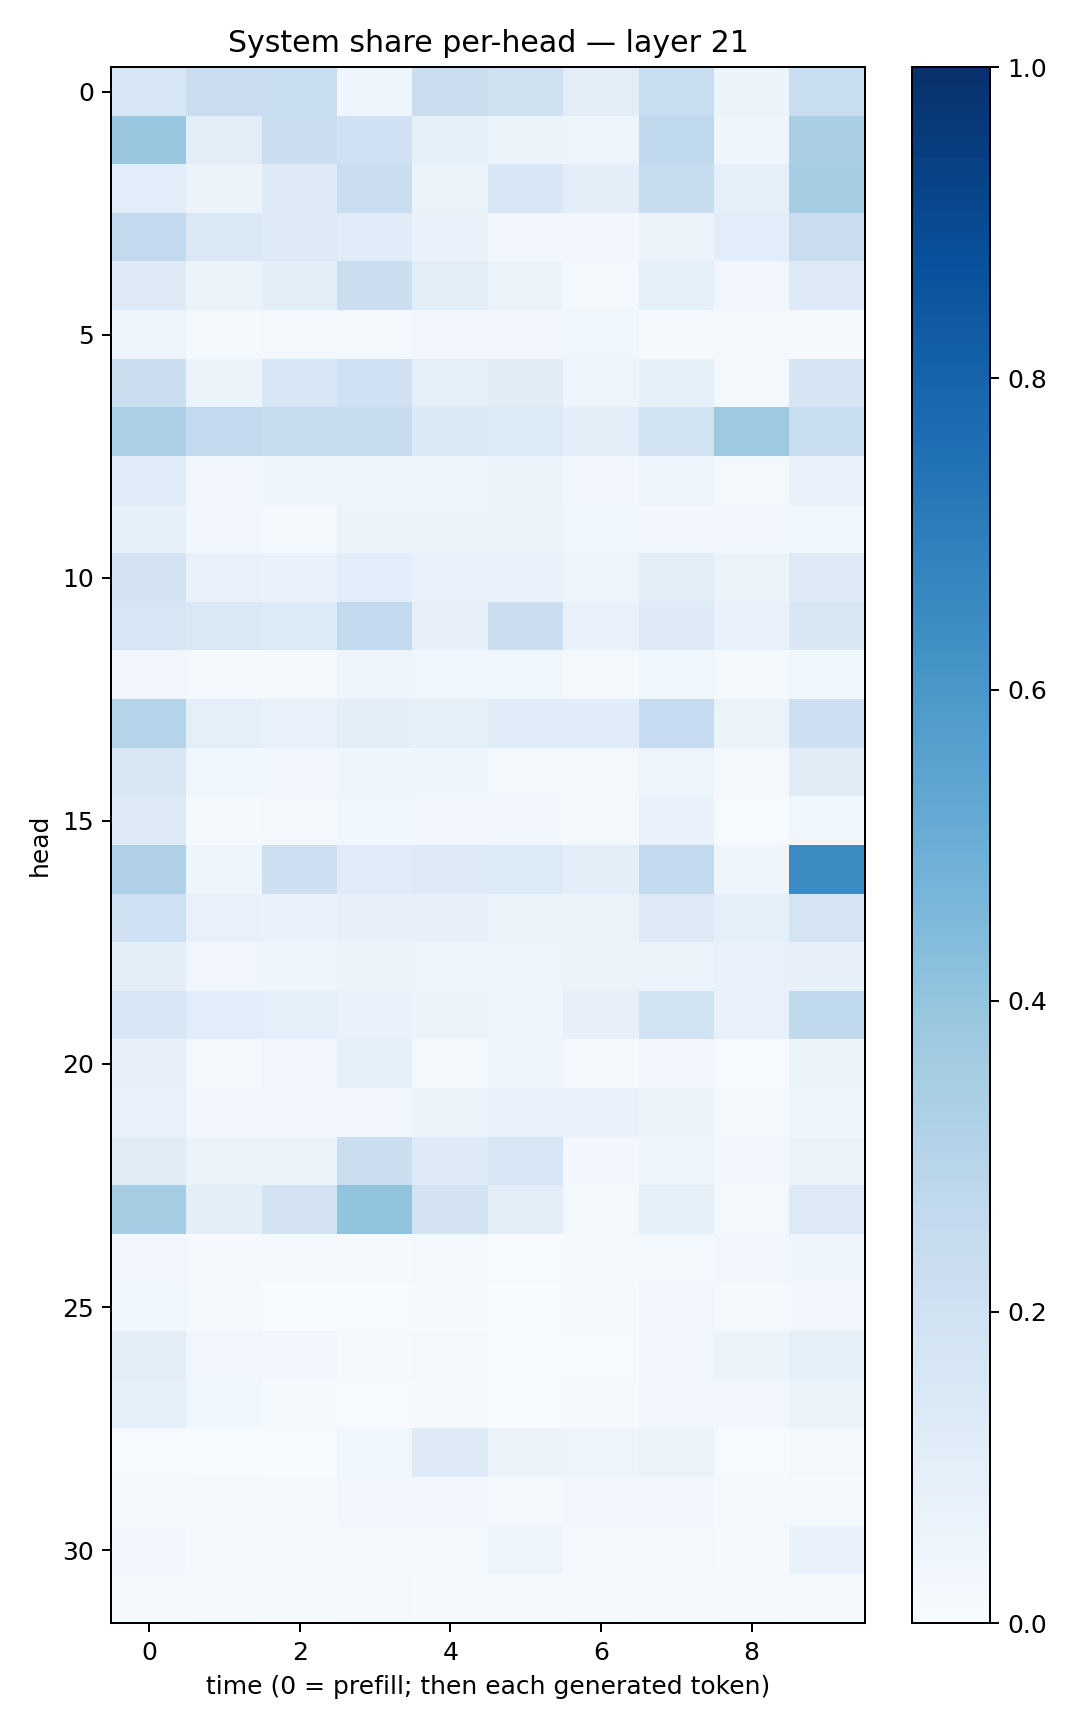

The table this chart was drawn from, first rows:
0.16008507, 0.22857362, 0.2317536, 0.04523099, 0.22608519, 0.19702093, 0.102184236, 0.23059599, 0.05432859, 0.23204908
0.3894, 0.1017, 0.2196, 0.1998, 0.08313, 0.0543, 0.04716, 0.271, 0.04557, 0.3364
0.1061, 0.05633, 0.123, 0.2256, 0.06488, 0.1534, 0.09571, 0.2353, 0.08834, 0.3532
0.2585, 0.1451, 0.1231, 0.1156, 0.06735, 0.02668, 0.02576, 0.05634, 0.106, 0.2299
0.1233, 0.06548, 0.09616, 0.2262, 0.1033, 0.05897, 0.01626, 0.09281, 0.032, 0.132
0.04726, 0.01341, 0.0226, 0.01599, 0.03314, 0.02551, 0.0378, 0.01304, 0.01563, 0.009984
0.2237, 0.06027, 0.1542, 0.201, 0.09307, 0.1104, 0.04915, 0.08356, 0.02261, 0.1649
0.3287, 0.261, 0.2372, 0.2385, 0.1389, 0.1336, 0.0995, 0.1941, 0.3725, 0.2309
0.1155, 0.02442, 0.04576, 0.04281, 0.04226, 0.06578, 0.03055, 0.04801, 0.01566, 0.07591
0.08393, 0.02394, 0.01658, 0.05416, 0.05306, 0.05764, 0.03525, 0.03058, 0.02797, 0.0363
0.1831, 0.07501, 0.06818, 0.1063, 0.07287, 0.06946, 0.04771, 0.1022, 0.05228, 0.1261
0.1567, 0.1417, 0.1348, 0.2595, 0.07923, 0.2256, 0.07212, 0.1216, 0.07071, 0.1494
0.0322, 0.01549, 0.01459, 0.04988, 0.03561, 0.03576, 0.02077, 0.03737, 0.008247, 0.03707
0.3041, 0.09134, 0.07004, 0.09545, 0.08256, 0.115, 0.1162, 0.2462, 0.06318, 0.2131
0.1514, 0.03724, 0.02745, 0.0461, 0.0451, 0.01786, 0.01698, 0.04913, 0.01671, 0.112
0.123, 0.01502, 0.01853, 0.03547, 0.02687, 0.02439, 0.0167, 0.06729, 0.005771, 0.03641
0.3167, 0.04526, 0.2111, 0.1181, 0.1227, 0.1347, 0.09831, 0.2539, 0.0428, 0.6446
0.2052, 0.07372, 0.06916, 0.0819, 0.08137, 0.06572, 0.06299, 0.1283, 0.08875, 0.1792
0.09694, 0.03156, 0.03978, 0.05841, 0.04863, 0.04727, 0.0657, 0.06323, 0.07195, 0.08017
0.1591, 0.1084, 0.08877, 0.06966, 0.05275, 0.0436, 0.07938, 0.1871, 0.07785, 0.2619
0.07909, 0.01707, 0.0333, 0.09086, 0.02075, 0.04152, 0.015, 0.02706, 0.004586, 0.0616
0.07667, 0.02401, 0.02792, 0.02373, 0.05618, 0.07245, 0.06681, 0.06236, 0.02044, 0.0442
0.1123, 0.05371, 0.05889, 0.2191, 0.122, 0.1637, 0.03032, 0.04806, 0.02661, 0.06608
0.353, 0.09398, 0.1824, 0.4002, 0.1832, 0.09835, 0.01589, 0.08422, 0.02193, 0.1315
0.03293, 0.01066, 0.01221, 0.01253, 0.01596, 0.007161, 0.01328, 0.01738, 0.02673, 0.04209
0.03853, 0.01065, 0.00333, 0.002811, 0.009253, 0.002689, 0.01157, 0.0328, 0.01828, 0.02872
0.1051, 0.03404, 0.02464, 0.01448, 0.01687, 0.003506, 0.004545, 0.03254, 0.05207, 0.08248
0.09332, 0.03885, 0.0119, 0.004017, 0.009336, 0.003695, 0.01011, 0.0244, 0.0298, 0.06549
0.006728, 0.003581, 0.003251, 0.03837, 0.1249, 0.05482, 0.04873, 0.06421, 0.00407, 0.01896
0.01473, 0.02203, 0.01278, 0.03086, 0.02648, 0.02047, 0.0267, 0.02424, 0.01479, 0.01388
0.02786, 0.009844, 0.01287, 0.01806, 0.0192, 0.05051, 0.02041, 0.01963, 0.00971, 0.06806
0.01263, 0.01617, 0.01009, 0.01678, 0.01446, 0.01441, 0.01785, 0.01533, 0.01686, 0.01266
